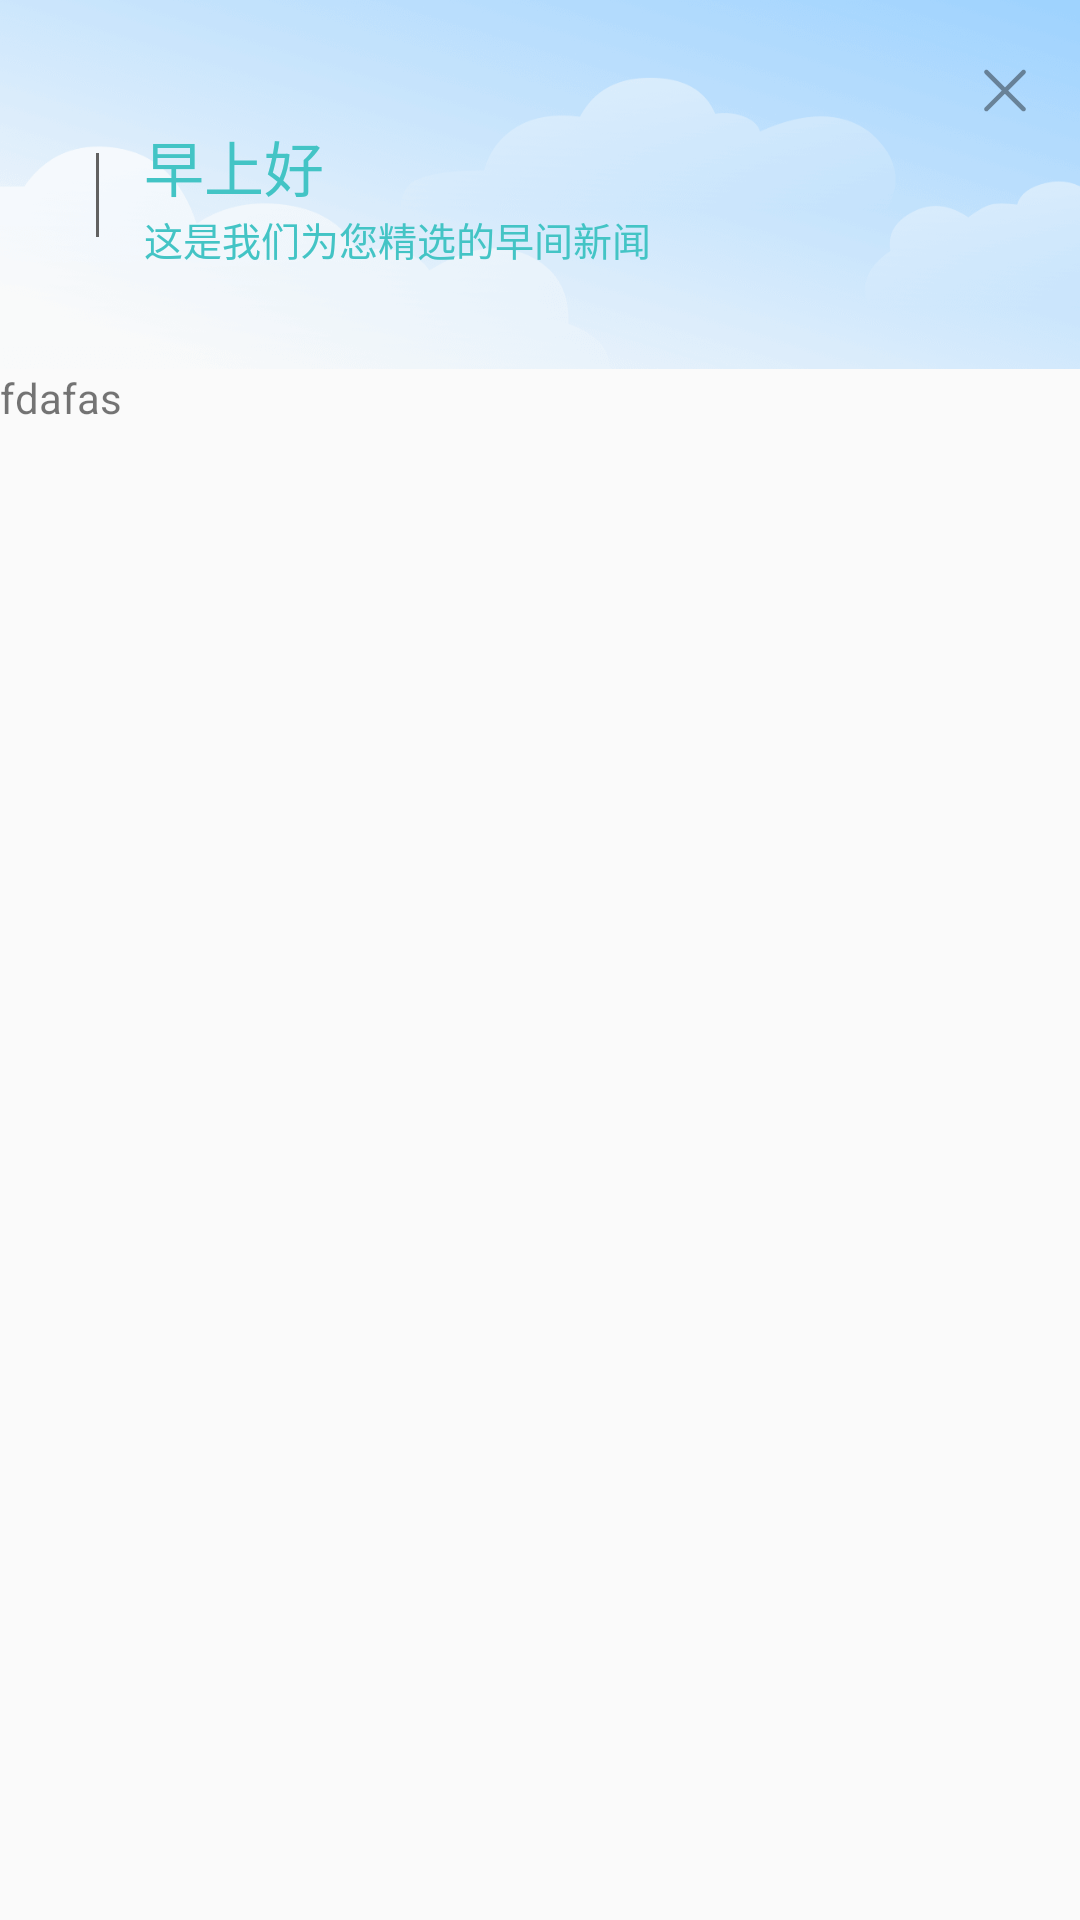

Write the Android layout XML for this screen, with the resource values it uses.
<!-- AndroidManifest.xml: application theme AppTheme -->
<!-- res/layout/activity_coor.xml -->
<?xml version="1.0" encoding="utf-8"?>
<androidx.coordinatorlayout.widget.CoordinatorLayout xmlns:android="http://schemas.android.com/apk/res/android"
    xmlns:app="http://schemas.android.com/apk/res-auto"
    xmlns:tools="http://schemas.android.com/tools"
    android:id="@+id/new_coordinator_layout"
    android:layout_width="match_parent"
    android:layout_height="match_parent"
    android:theme="@style/ThemeOverlay.AppCompat.DayNight.ActionBar">

    <com.google.android.material.appbar.AppBarLayout
        android:id="@+id/app_bar_layout"
        android:layout_width="match_parent"
        android:layout_height="123dp"
        android:theme="@android:style/Theme.Translucent">

        <com.google.android.material.appbar.CollapsingToolbarLayout
            android:id="@+id/news_tool_bar_layout"
            android:layout_width="match_parent"
            android:layout_height="123dp"
            android:background="@drawable/ic_morning_news"
            app:contentScrim="@color/white"
            app:layout_scrollFlags="scroll|exitUntilCollapsed"
            app:statusBarScrim="@android:color/transparent">


            <ImageView
                android:id="@+id/news_closed1"
                android:layout_width="wrap_content"
                android:layout_height="wrap_content"
                android:layout_gravity="end"
                android:layout_marginTop="20dp"
                android:baselineAlignBottom="true"
                android:paddingEnd="15dp"
                android:paddingRight="15dp"
                android:src="@drawable/ic_news_close"
                app:layout_collapseMode="pin"
                tools:ignore="RtlSymmetry,VectorDrawableCompat" />

            <RelativeLayout
                android:id="@+id/rl_content"
                android:layout_width="match_parent"
                android:layout_height="wrap_content"
                android:layout_marginTop="37dp"
                android:layout_marginBottom="30dp"
                android:gravity="center_vertical"
                android:paddingStart="16dp"
                android:paddingLeft="16dp"
                app:layout_collapseMode="pin"
                tools:ignore="RtlSymmetry">

                <TextView
                    android:id="@+id/tv_time"
                    android:layout_width="wrap_content"
                    android:layout_height="match_parent"
                    android:gravity="center_vertical"
                    android:includeFontPadding="false"
                    android:textColor="#000000"
                    android:textSize="48sp"
                    android:textStyle="normal"
                    tools:text="10:11" />

                <View
                    android:id="@+id/line"
                    android:layout_width="1dp"
                    android:layout_height="28dp"
                    android:layout_centerInParent="true"
                    android:layout_marginStart="16dp"
                    android:layout_marginLeft="16dp"
                    android:layout_toEndOf="@+id/tv_time"
                    android:layout_toRightOf="@+id/tv_time"
                    android:background="#616161" />

                <LinearLayout
                    android:layout_width="wrap_content"
                    android:layout_height="wrap_content"
                    android:layout_centerVertical="true"
                    android:layout_marginStart="15dp"
                    android:layout_marginLeft="15dp"
                    android:layout_toRightOf="@+id/line"
                    android:orientation="vertical">

                    <TextView
                        android:id="@+id/tv_news_title"
                        android:layout_width="wrap_content"
                        android:layout_height="wrap_content"
                        android:text="早上好"
                        android:textColor="@color/color_43C4C5"
                        android:textSize="20sp" />

                    <TextView
                        android:id="@+id/tv_news_title_desc"
                        android:layout_width="wrap_content"
                        android:layout_height="wrap_content"
                        android:text="这是我们为您精选的早间新闻"
                        android:textColor="@color/color_43C4C5"
                        android:textSize="13sp" />
                </LinearLayout>


            </RelativeLayout>


        </com.google.android.material.appbar.CollapsingToolbarLayout>


        <com.google.android.material.tabs.TabLayout
            android:id="@+id/news_tabLayout"
            android:layout_width="match_parent"
            android:layout_height="36dp"
            android:layout_gravity="bottom"
            android:background="@color/white"
            android:paddingLeft="6dp"

            app:tabIndicatorHeight="0dp" />

    </com.google.android.material.appbar.AppBarLayout>

    <androidx.appcompat.widget.Toolbar
        android:id="@+id/toolbar"
        android:layout_width="match_parent"
        android:layout_height="50dp"
        android:visibility="gone"
        android:background="@drawable/ic_morning_news"
        app:layout_collapseMode="pin">

        <TextView
            android:layout_width="wrap_content"
            android:layout_height="wrap_content"
            android:text="早间新闻"
            android:textColor="@color/color_43C4C5"
            android:textSize="25dp"
            android:textStyle="bold" />

        <ImageView
            android:id="@+id/news_closed"
            android:layout_width="wrap_content"
            android:layout_height="wrap_content"
            android:layout_gravity="end"
            android:layout_marginTop="20dp"
            android:baselineAlignBottom="true"
            android:paddingEnd="15dp"
            android:paddingRight="15dp"
            android:src="@drawable/ic_news_close"
            app:layout_collapseMode="pin"
            tools:ignore="RtlSymmetry,VectorDrawableCompat" />

    </androidx.appcompat.widget.Toolbar>


    <TextView
        android:layout_width="match_parent"
        android:layout_height="1800dp"
        android:text="fdafas"
        app:layout_behavior="@string/appbar_scrolling_view_behavior" />

    
    
    
    
    

</androidx.coordinatorlayout.widget.CoordinatorLayout>
<!-- resources referenced by this layout -->
<resources>
  <color name="color_43C4C5">#43C4C5</color>
  <color name="white">#ffffff</color>
  <!-- drawable ic_morning_news: png bitmap (drawable, 52525 bytes) -->
  <!-- drawable ic_news_close (drawable) -->
  <vector xmlns:android="http://schemas.android.com/apk/res/android"
      android:width="20dp"
      android:height="20dp"
      android:viewportWidth="20"
      android:viewportHeight="20">
      <path
          android:pathData="M0,0h20v20h-20z"
          android:strokeAlpha="0"
          android:strokeWidth="1"
          android:fillColor="#000000"
          android:fillType="nonZero"
          android:strokeColor="#00000000"
          android:fillAlpha="0" />
      <path
          android:pathData="M11.0737,10.1777L16.736,4.5154C17.0218,4.2296 17.0218,3.7584 16.736,3.4726L16.7051,3.4417C16.4193,3.1559 15.9481,3.1559 15.6623,3.4417L10,9.1117L4.3377,3.4417C4.0519,3.1559 3.5807,3.1559 3.2949,3.4417L3.264,3.4726C2.9705,3.7584 2.9705,4.2296 3.264,4.5154L8.9263,10.1777L3.264,15.8399C2.9782,16.1257 2.9782,16.5969 3.264,16.8828L3.2949,16.9137C3.5807,17.1995 4.0519,17.1995 4.3377,16.9137L10,11.2514L15.6623,16.9137C15.9481,17.1995 16.4193,17.1995 16.7051,16.9137L16.736,16.8828C17.0218,16.5969 17.0218,16.1257 16.736,15.8399L11.0737,10.1777Z"
          android:strokeAlpha="0.40127417"
          android:strokeWidth="1"
          android:fillColor="#000000"
          android:fillType="nonZero"
          android:strokeColor="#00000000"
          android:fillAlpha="0.40127417" />
  </vector>
  <style name="AppTheme" parent="Theme.AppCompat.Light.DarkActionBar">
          
          <item name="colorPrimary">@color/colorPrimary</item>
          <item name="colorPrimaryDark">@color/colorPrimaryDark</item>
          <item name="colorAccent">@color/colorAccent</item>
      </style>
  <color name="colorPrimary">#3F51B5</color>
  <color name="colorPrimaryDark">#303F9F</color>
  <color name="colorAccent">#FF4081</color>
</resources>
